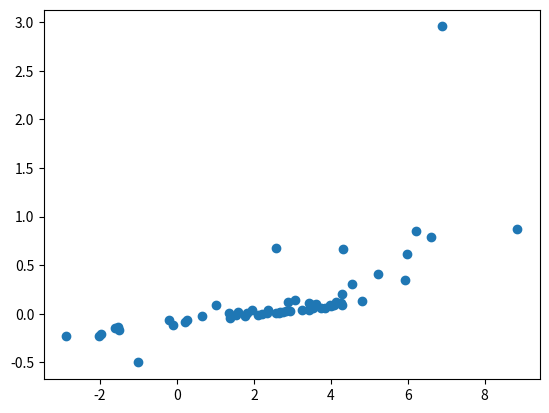

Generate this figure with matplotlib:
# -*- coding: utf-8 -*-
"""
Created on Mon Apr  9 15:28:55 2018

[redacted]

卡爾曼濾波器測試練習

假設一汽車在直線上
初始位置 x = 0
速度 v = 1
做直線等速運動
本次觀測量只有觀測車車的位置
其觀測誤差的標準差為 1
觀測了 100 秒 
1 秒觀測 1 次


"""
import numpy as np 
import matplotlib.pyplot as plt

I_dt = 1
I_total_t = 60
I_observe_sig = 10
I_v = 0

Ay_Z = np.arange(0,I_total_t,I_dt)*I_v +  + np.random.randn(len(np.arange(0,I_total_t,I_dt)))*I_observe_sig

Ay_Z_ans = np.arange(0,I_total_t,I_dt)*I_v
'''
以下2個初始值不太重要  跌代後會收斂
'''
Mt_X = np.matrix([[0,0]]).T   # 初始狀態 [位置, 速度]
Mt_P = np.matrix([[1, 0],
                  [0 ,1]])   # 狀態協方差矩陣


Mt_F = np.matrix([[1, I_dt],
                  [0, 1]])          # 狀態轉移矩陣
Mt_Q = np.matrix([[0.0001, 0],
                  [0 ,0.0001]])   # 狀態轉移協方差矩陣

Mt_H = np.matrix([[1, 0]])  # 觀測矩陣
I_R = I_observe_sig                   # 觀測儀器的誤差標準差

Lst_test_1 = []
Lst_test_2 = []

for i in range(len(Ay_Z)):
    Mt_X_ = Mt_F*Mt_X
    Mt_P_ = Mt_F*Mt_P*(Mt_F.T) + Mt_Q
    Mt_K  = Mt_P_*(Mt_H.T)*np.linalg.inv((Mt_H*Mt_P_*(Mt_H.T) + I_R))
    Mt_X  = Mt_X_ + Mt_K*( np.matrix([[Ay_Z[i]]]) - Mt_H * Mt_X_)
    Mt_P  = (np.eye(2) - Mt_K*Mt_H)*Mt_P_
    Lst_test_1.append(Mt_X[0,0])
    Lst_test_2.append(Mt_X[1,0])    

plt.scatter(Lst_test_1,Lst_test_2)
#plt.scatter(Lst_test_1,np.arange(0,I_total_t,I_dt)*I_v)
#plt.scatter(1,Ay_Z)